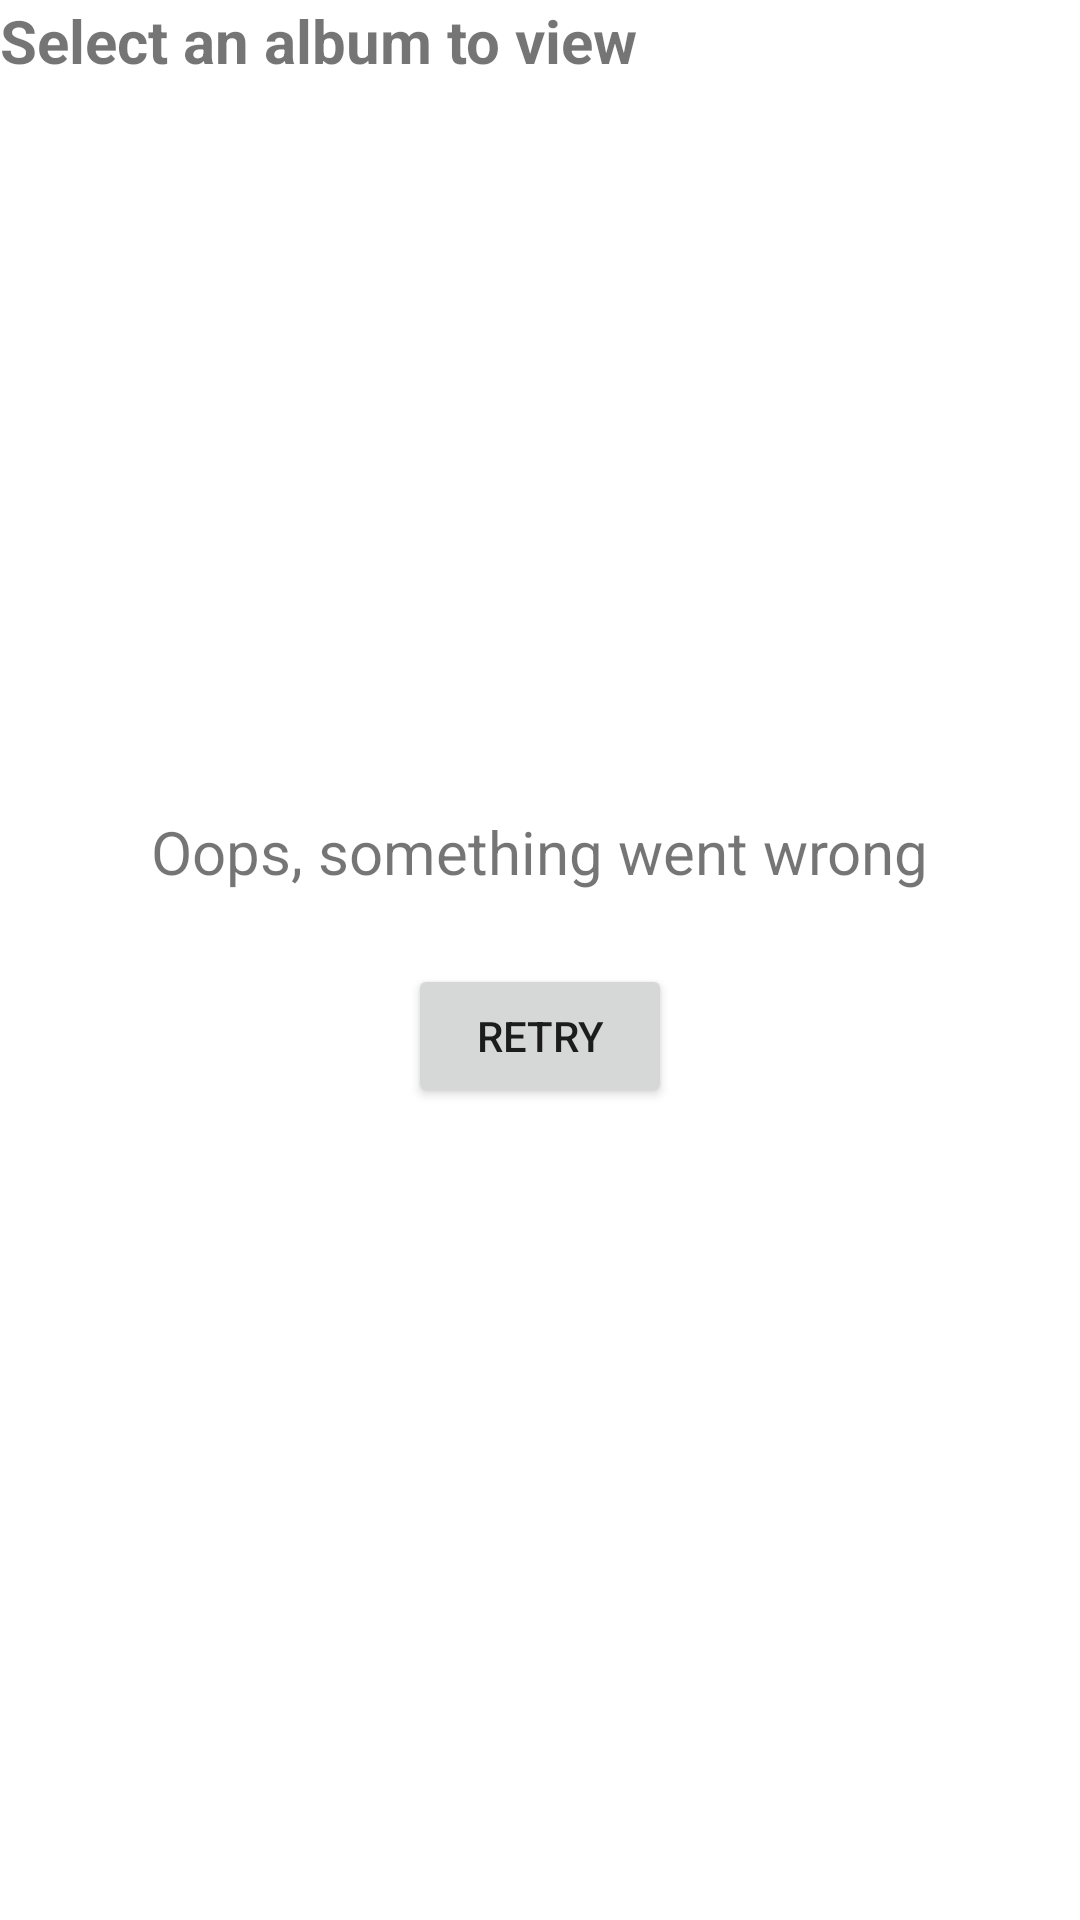

Reconstruct the res/layout file that produces this screen, plus the resources it refers to.
<!-- AndroidManifest.xml: application theme Theme.GalleryViewer -->
<!-- res/layout/fragment_albums.xml -->
<?xml version="1.0" encoding="utf-8"?>
<FrameLayout xmlns:android="http://schemas.android.com/apk/res/android"
    android:id="@+id/container"
    android:layout_width="match_parent"
    android:layout_height="match_parent"
    android:layout_margin="16dp">

    <FrameLayout
        android:id="@+id/loadingLayout"
        android:layout_width="match_parent"
        android:layout_height="match_parent">

        <ProgressBar
            android:layout_width="wrap_content"
            android:layout_height="wrap_content"
            android:layout_gravity="center" />

    </FrameLayout>

    <LinearLayout
        android:id="@+id/errorLayout"
        android:layout_width="match_parent"
        android:layout_height="wrap_content"
        android:layout_gravity="center"
        android:orientation="vertical">

        <TextView
            android:layout_width="wrap_content"
            android:layout_height="wrap_content"
            android:layout_gravity="center_horizontal"
            android:layout_marginBottom="24dp"
            android:text="Oops, something went wrong"
            android:textSize="20sp" />

        <Button
            android:id="@+id/retryButton"
            android:layout_width="wrap_content"
            android:layout_height="wrap_content"
            android:layout_gravity="center_horizontal"
            android:text="Retry" />

    </LinearLayout>

    <LinearLayout
        android:id="@+id/contentLayout"
        android:layout_width="match_parent"
        android:layout_height="match_parent"
        android:orientation="vertical">

        <TextView
            android:layout_width="match_parent"
            android:layout_height="wrap_content"
            android:layout_marginBottom="16dp"
            android:text="Select an album to view"
            android:textSize="20sp"
            android:textStyle="bold" />

        <androidx.recyclerview.widget.RecyclerView
            android:id="@+id/albumRecyclerView"
            android:layout_width="match_parent"
            android:layout_height="0dp"
            android:layout_weight="1" />

    </LinearLayout>
</FrameLayout>
<!-- resources referenced by this layout -->
<resources>
  <style name="Theme.GalleryViewer" parent="Theme.MaterialComponents.DayNight.DarkActionBar">
          
          <item name="colorPrimary">@color/purple_500</item>
          <item name="colorPrimaryVariant">@color/purple_700</item>
          <item name="colorOnPrimary">@color/white</item>
          
          <item name="colorSecondary">@color/teal_200</item>
          <item name="colorSecondaryVariant">@color/teal_700</item>
          <item name="colorOnSecondary">@color/black</item>
          
          <item name="android:statusBarColor">?attr/colorPrimaryVariant</item>
          
      </style>
  <!-- not gathered from this repository: default colours our renderer supplied (Android Studio template values) -->
  <color name="purple_500">#FF6200EE</color>
  <color name="purple_700">#FF3700B3</color>
  <color name="teal_200">#FF03DAC5</color>
  <color name="teal_700">#FF018786</color>
  <color name="black">#FF000000</color>
  <color name="white">#FFFFFFFF</color>
</resources>
